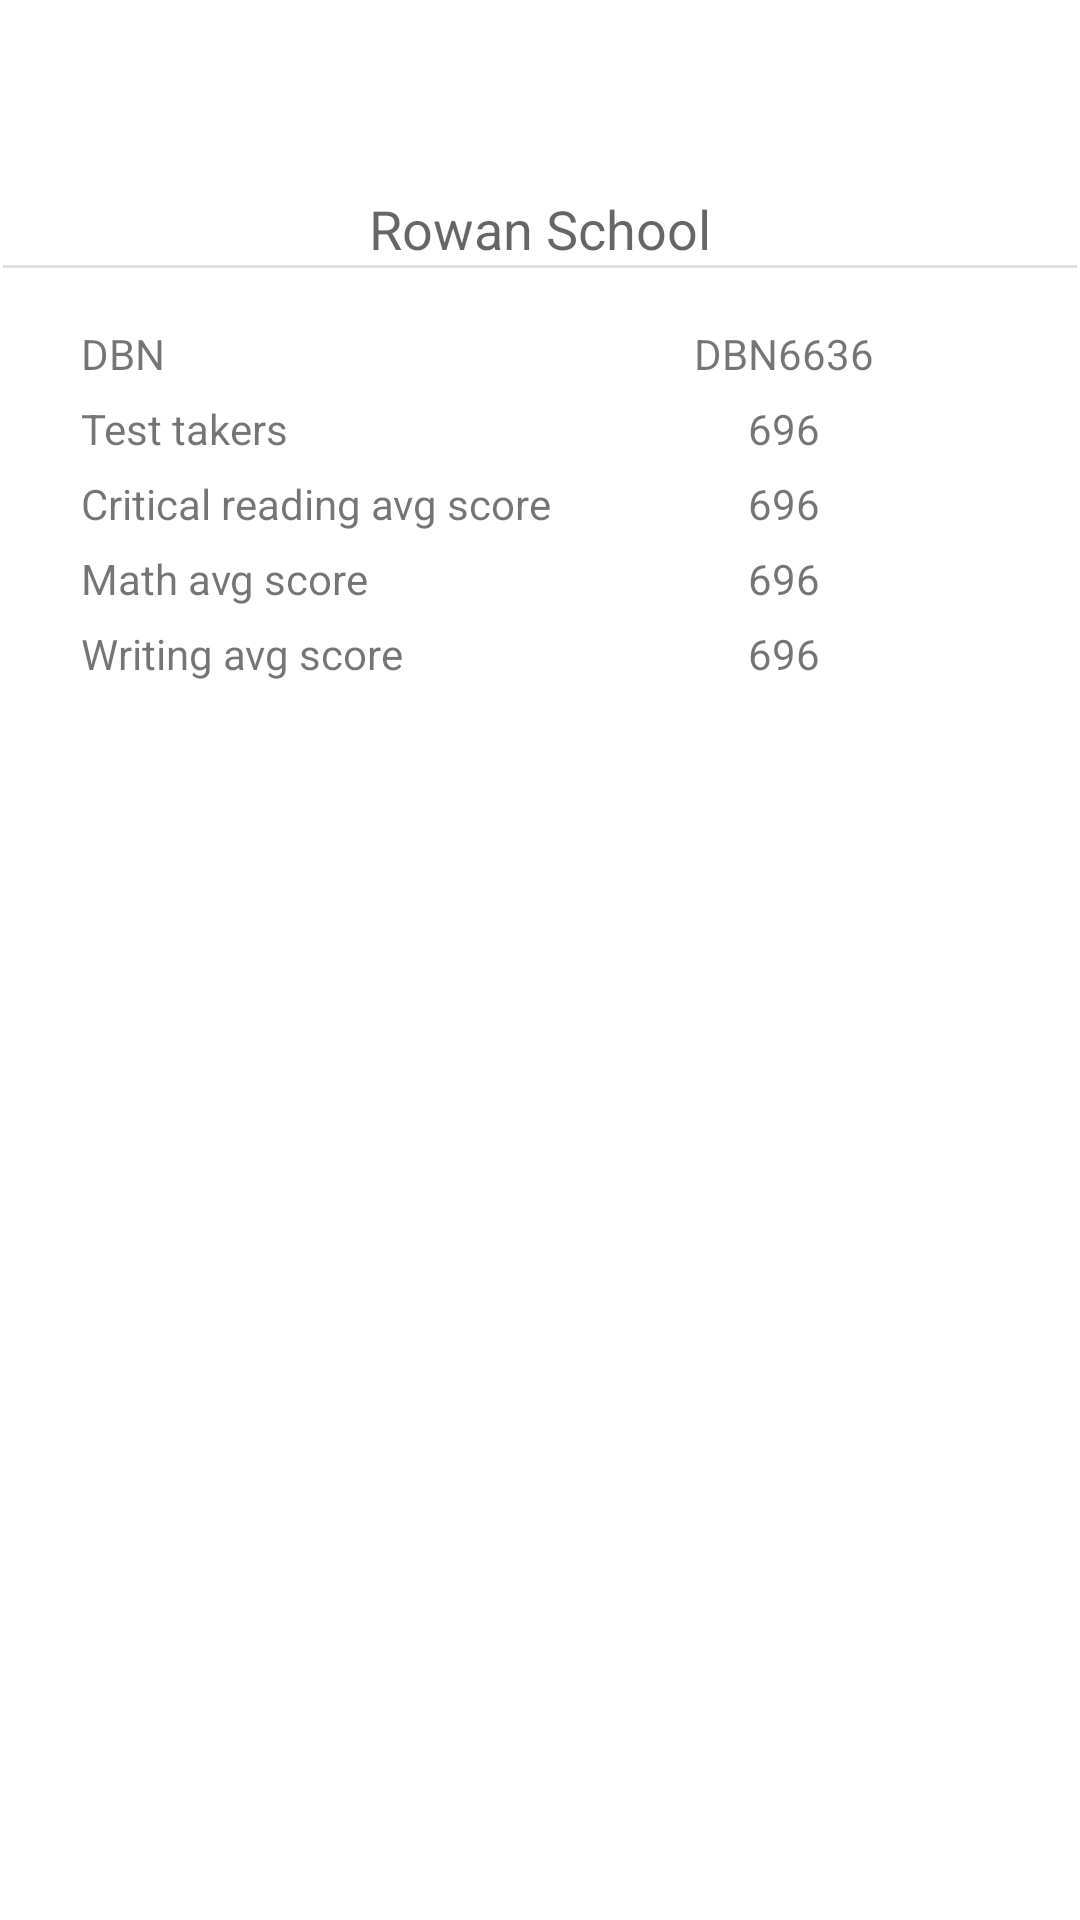

Here is an Android app screen rendered from its layout file. Give the layout XML and the strings, colors and styles it references.
<!-- AndroidManifest.xml: application theme Theme.Schools -->
<!-- res/layout/fragment_details.xml -->
<?xml version="1.0" encoding="utf-8"?>
<androidx.constraintlayout.widget.ConstraintLayout
    xmlns:android="http://schemas.android.com/apk/res/android"
    xmlns:app="http://schemas.android.com/apk/res-auto"
    xmlns:tools="http://schemas.android.com/tools"
    android:layout_width="match_parent"
    android:layout_height="match_parent"
    tools:context=".ui.views.DetailsFragment">

    <ProgressBar
        android:id="@+id/loading"
        style="?android:attr/progressBarStyle"
        android:layout_width="wrap_content"
        android:layout_height="wrap_content"
        app:layout_constraintBottom_toBottomOf="parent"
        app:layout_constraintEnd_toEndOf="parent"
        app:layout_constraintStart_toStartOf="parent"
        app:layout_constraintTop_toTopOf="parent" />

    <androidx.constraintlayout.widget.Group
        android:id="@+id/details_content"
        android:layout_width="wrap_content"
        android:layout_height="wrap_content"
        app:constraint_referenced_ids="tableLayout,divider2,school_name,btn_close" />

    <androidx.appcompat.widget.AppCompatImageButton
        android:id="@+id/btn_close"
        style="@style/Widget.AppCompat.ActionButton.CloseMode"
        android:layout_width="wrap_content"
        android:layout_height="wrap_content"
        android:layout_marginTop="8dp"
        android:layout_marginEnd="8dp"
        android:src="@drawable/ic_close"
        app:layout_constraintEnd_toEndOf="parent"
        app:layout_constraintTop_toTopOf="parent" />

    <TextView
        android:id="@+id/school_name"
        android:layout_width="0dp"
        android:layout_height="wrap_content"
        android:layout_marginStart="8dp"
        android:layout_marginTop="8dp"
        android:layout_marginEnd="8dp"
        android:text="@string/school_name"
        android:textAppearance="@style/TextAppearance.AppCompat.Medium"
        android:textAlignment="center"
        app:layout_constraintEnd_toEndOf="parent"
        app:layout_constraintStart_toStartOf="parent"
        app:layout_constraintTop_toBottomOf="@+id/btn_close" />

    <View
        android:id="@+id/divider2"
        android:layout_width="0dp"
        android:layout_height="1dp"
        android:layout_marginStart="1dp"
        android:layout_marginEnd="1dp"
        android:background="?android:attr/listDivider"
        app:layout_constraintEnd_toEndOf="parent"
        app:layout_constraintHorizontal_bias="0.0"
        app:layout_constraintStart_toStartOf="parent"
        app:layout_constraintTop_toBottomOf="@+id/school_name" />

    <TableLayout
        android:id="@+id/tableLayout"
        android:layout_width="match_parent"
        android:layout_height="0dp"
        android:layout_marginStart="8dp"
        android:layout_marginEnd="8dp"
        android:padding="16dp"
        android:stretchColumns="1"
        app:layout_constraintBottom_toBottomOf="parent"
        app:layout_constraintEnd_toEndOf="parent"
        app:layout_constraintStart_toStartOf="parent"
        app:layout_constraintTop_toBottomOf="@+id/divider2">

        <TableRow>

            <TextView
                android:padding="3dip"
                android:text="@string/dbn_text" />

            <TextView
                android:id="@+id/dbn"
                android:gravity="center"
                android:padding="3dip"
                android:text="@string/dbn" />
        </TableRow>

        <TableRow>

            <TextView
                android:padding="3dip"
                android:text="@string/num_of_sat_test_takers_test" />

            <TextView
                android:id="@+id/num_of_sat_test_takers"
                android:gravity="center"
                android:padding="3dip"
                android:text="@string/num_of_sat_test_takers" />
        </TableRow>

        <TableRow>

            <TextView
                android:padding="3dip"
                android:text="@string/sat_critical_reading_avg_score_text" />

            <TextView
                android:id="@+id/sat_critical_reading_avg_score"
                android:gravity="center"
                android:padding="3dip"
                android:text="@string/num_of_sat_test_takers" />
        </TableRow>

        <TableRow>

            <TextView
                android:padding="3dip"
                android:text="@string/sat_math_avg_score_text" />

            <TextView
                android:id="@+id/sat_math_avg_score"
                android:gravity="center"
                android:padding="3dip"
                android:text="@string/num_of_sat_test_takers" />
        </TableRow>

        <TableRow>

            <TextView
                android:padding="3dip"
                android:text="@string/sat_writing_avg_score_test" />

            <TextView
                android:id="@+id/sat_writing_avg_score"
                android:gravity="center"
                android:padding="3dip"
                android:text="@string/num_of_sat_test_takers" />
        </TableRow>

    </TableLayout>

</androidx.constraintlayout.widget.ConstraintLayout>
<!-- resources referenced by this layout -->
<resources>
  <string name="dbn">DBN6636</string>
  <string name="dbn_text">DBN</string>
  <string name="num_of_sat_test_takers">696</string>
  <string name="num_of_sat_test_takers_test">Test takers</string>
  <string name="sat_critical_reading_avg_score_text">Critical reading avg score</string>
  <string name="sat_math_avg_score_text">Math avg score</string>
  <string name="sat_writing_avg_score_test">Writing avg score</string>
  <string name="school_name">Rowan School</string>
  <style name="Theme.Schools" parent="Theme.MaterialComponents.DayNight.DarkActionBar">
          
          <item name="colorPrimary">@color/purple_500</item>
          <item name="colorPrimaryVariant">@color/purple_700</item>
          <item name="colorOnPrimary">@color/white</item>
          
          <item name="colorSecondary">@color/teal_200</item>
          <item name="colorSecondaryVariant">@color/teal_700</item>
          <item name="colorOnSecondary">@color/black</item>
          
          <item name="android:statusBarColor" tools:targetApi="l">?attr/colorPrimaryVariant</item>
          
      </style>
  <color name="purple_500">#FF6200EE</color>
  <color name="purple_700">#FF3700B3</color>
  <color name="white">#FFFFFFFF</color>
  <color name="teal_200">#FF03DAC5</color>
  <color name="teal_700">#FF018786</color>
  <color name="black">#FF000000</color>
</resources>
